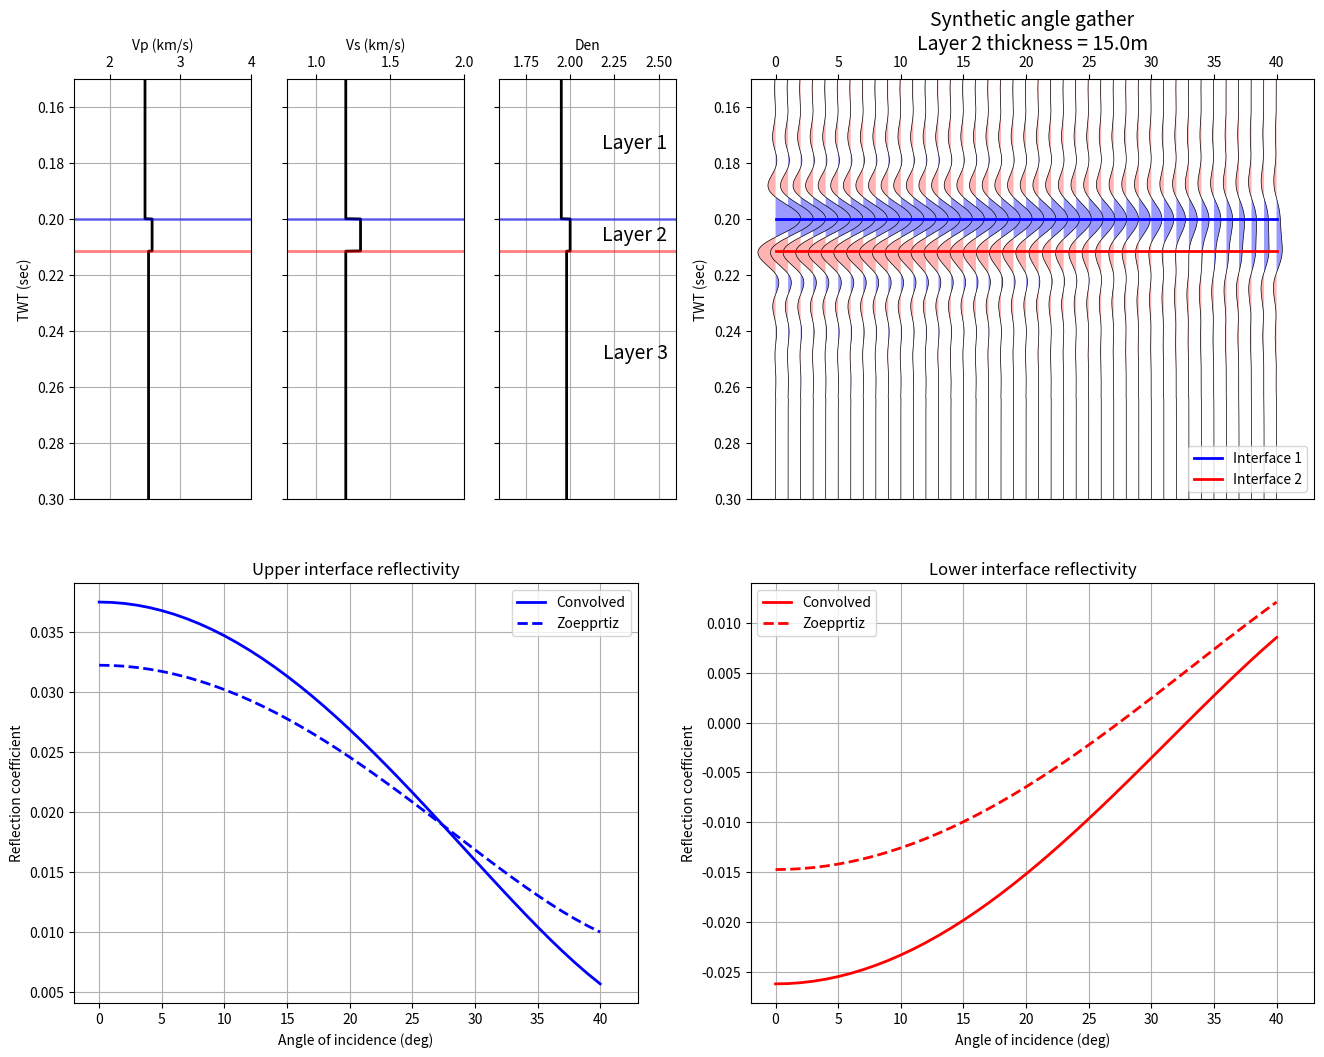

Recreate this plot in Python.
"""
Python script to generate a synthetic angle gather from a 3-layer property model
to examine pre-stack tuning effects.

[redacted]
Create Date:   19-Aug-2014
Last Mod:      5-Feb-2015
               -addition of bandpass wavelet
               
This script is provided without warranty of any kind.

"""

import numpy as np
import matplotlib.pyplot as plt
import math
import scipy.signal as signal
from numpy.fft import fft, ifft, fftfreq, fftshift, ifftshift


###########################################################
#
#       DEFINE MODELING PARAMETERS HERE
#


#   3-Layer Model Parameters [Layer1, Layer2, Layer 3]
vp_mod = [2500.0, 2600.0, 2550.0]  # P-wave velocity (m/s)
vs_mod = [1200.0, 1300.0, 1200.0]  # S-wave velocity (m/s)
rho_mod= [1.95, 2.0, 1.98]         # Density (g/cc)

thickness = 15.0  # vertical thickness of layer 2 in metres

#   Angle range for incident rays
theta1_min = 0.0    # best to leave this set to zero
theta1_max = 40.0
theta1_step= 1.0


#   Wavelet Parameters
wvlt_type = 'bandpass'  # Valid values: 'ricker' or 'bandpass'
wvlt_length= 0.128 # Wavelet length in seconds
wvlt_phase = 0.0   # Wavelet phase in degrees
wvlt_scalar = 1.0  # Multiplier to scale wavelet amplitude (default = 1.0)
wvlt_cfreq = 30.0  # Ricker wavelet central frequency
f1 =  5.0          # Bandpass wavelet low truncation frequency
f2 = 10.0          # Bandpass wavelet low cut frequency
f3 = 50.0          # Bandpass wavelet high cut frequency
f4 = 65.0          # Bandpass wavelet high truncation frequency


#   Trace Parameters
tmin = 0.0
tmax = 0.5
dt = 0.0001 # changing this from 0.0001 can affect the display quality


#   Plotting Display Parameters
min_plot_time = 0.15
max_plot_time = 0.3
excursion = 2




###########################################################
#
#       FUNCTIONS DEFINITIONS
#

def plot_vawig(axhdl, data, t, excursion):

    # Library requirements
    # import numpy as np
    # import matplotlib.pyplot as plt

    [ntrc, nsamp] = data.shape
    

    
    
    t = np.hstack([0, t, t.max()])
    
    for i in range(0, ntrc):
        tbuf = excursion * data[i,:] / np.max(np.abs(data)) + i
        
        tbuf = np.hstack([i, tbuf, i])
            
        axhdl.plot(tbuf, t, color='black', linewidth=0.5)
        plt.fill_betweenx(t, tbuf, i, where=tbuf>i, facecolor=[0.6,0.6,1.0], linewidth=0)
        plt.fill_betweenx(t, tbuf, i, where=tbuf<i, facecolor=[1.0,0.7,0.7], linewidth=0)
    
    axhdl.set_xlim((-excursion, ntrc+excursion))
    axhdl.xaxis.tick_top()
    axhdl.xaxis.set_label_position('top')
    axhdl.invert_yaxis()
    
  
    
def ricker(cfreq, phase, dt, wvlt_length):
    '''
    Calculate a zero-phase ricker wavelet
    
    Usage:
    ------
    t, wvlt = wvlt_ricker(cfreq, dt, wvlt_length)
    
    cfreq: central frequency of wavelet in Hz
    phase: wavelet phase in degrees
    dt: sample rate in seconds
    wvlt_length: length of wavelet in seconds
    '''
    
    # Library requirements
    # import numpy as np
    # import scipy.signal as signal

    
    nsamp = int(wvlt_length/dt + 1)
    t_max = wvlt_length*0.5
    t_min = -t_max
    
    t = np.arange(t_min, t_max, dt)
    
    t = np.linspace(-wvlt_length/2, (wvlt_length-dt)/2, wvlt_length/dt)
    wvlt = (1.0 - 2.0*(np.pi**2)*(cfreq**2)*(t**2)) * np.exp(-(np.pi**2)*(cfreq**2)*(t**2))
    
    if phase != 0:
        phase = phase*np.pi/180.0
        wvlth = signal.hilbert(wvlt)
        wvlth = np.imag(wvlth)
        wvlt = np.cos(phase)*wvlt - np.sin(phase)*wvlth
    
    return t, wvlt



def wvlt_bpass(f1, f2, f3, f4, phase, dt, wvlt_length):
    '''
    Calculate a trapezoidal bandpass wavelet
    
    Usage:
    ------
    t, wvlt = wvlt_ricker(f1, f2, f3, f4, phase, dt, wvlt_length)
    
    f1: Low truncation frequency of wavelet in Hz
    f2: Low cut frequency of wavelet in Hz
    f3: High cut frequency of wavelet in Hz
    f4: High truncation frequency of wavelet in Hz
    phase: wavelet phase in degrees
    dt: sample rate in seconds
    wvlt_length: length of wavelet in seconds
    '''
    
    # Library requirements
    # import scipy.signal as signal
    # from numpy.fft import fft, ifft, fftfreq, fftshift, ifftshift
    
    nsamp = int(wvlt_length/dt + 1)
    
    
    freq = fftfreq(nsamp, dt)
    freq = fftshift(freq)
    aspec = freq*0.0
    pspec = freq*0.0
    
    # Calculate slope and y-int for low frequency ramp
    M1 = 1/(f2-f1)
    b1 = -M1*f1
    
    # Calculate slop and y-int for high frequency ramp
    M2 = -1/(f4-f3)
    b2 = -M2*f4
    
    # Build initial frequency and filter arrays
    freq = fftfreq(nsamp, dt)
    freq = fftshift(freq)
    filt = np.zeros(nsamp)
    
    # Build LF ramp
    idx = np.nonzero((np.abs(freq)>=f1) & (np.abs(freq)<f2))
    filt[idx] = M1*np.abs(freq)[idx]+b1
    
    # Build central filter flat
    idx = np.nonzero((np.abs(freq)>=f2) & (np.abs(freq)<=f3))
    filt[idx] = 1.0
    
    # Build HF ramp
    idx = np.nonzero((np.abs(freq)>f3) & (np.abs(freq)<=f4))
    filt[idx] = M2*np.abs(freq)[idx]+b2
    
    # Unshift the frequencies and convert filter to fourier coefficients
    filt2 = ifftshift(filt)
    Af = filt2*np.exp(np.zeros(filt2.shape)*1j)
    
    # Convert filter to time-domain wavelet
    wvlt = fftshift(ifft(Af))
    wvlt = np.real(wvlt)
    wvlt = wvlt/np.max(np.abs(wvlt)) # normalize wavelet by peak amplitude

    # Generate array of wavelet times
    t = np.linspace(-wvlt_length*0.5, wvlt_length*0.5, nsamp)
    
    
    # Apply phase rotation if desired
    if phase != 0:
        phase = phase*np.pi/180.0
        wvlth = signal.hilbert(wvlt)
        wvlth = np.imag(wvlth)
        wvlt = np.cos(phase)*wvlt - np.sin(phase)*wvlth
    
    return t, wvlt
    
    

def calc_times(z_int, vp_mod):
    '''
    Calculate two-way travel time through a layered model
    
    Usage:
    -----
    t_int = calc_times(z_int, vp_mod)
    
    '''
    
    nlayers = len(vp_mod)
    nint = nlayers - 1

    t_int = []
    for i in range(0, nint):
        if i == 0:
            tbuf = z_int[i]/vp_mod[i]
            t_int.append(tbuf)
        else:
            zdiff = z_int[i]-z_int[i-1]
            zdiff = zdiff*2.0   # multiply by 2 for two-way traveltimes
            tbuf = zdiff/vp_mod[i] + t_int[i-1]
            tbuf = tbuf
            t_int.append(tbuf)
    
    return t_int



def digitize_model(rc_int, t_int, t):
    '''
    Sample a simple layered reflectivity model
    
    Usage:
    ------
    rc = digitize_model(rc, t_int, t)
    
    rc = reflection coefficients corresponding to interface times
    t_int = interface times
    t = regularly sampled time series defining model sampling
    '''
    
    # Library requirements
    # import numpy as np
    
    nlayers = len(rc_int)
    nint = nlayers - 1
    nsamp = len(t)
    
    rc = list(np.zeros(nsamp,dtype='float'))
    lyr = 0
    
    for i in range(0, nsamp):

        if t[i] >= t_int[lyr]:
            rc[i] = rc_int[lyr]
            lyr = lyr + 1    

        if lyr > nint:
            break
            
    return rc
    

def rc_zoep(vp1, vs1, rho1, vp2, vs2, rho2, theta1):
    '''
    Reflection & Transmission coefficients calculated using full Zoeppritz
    equations.
    
    Usage:
    ------
    R = rc_zoep(vp1, vs1, rho1, vp2, vs2, rho2, theta1)
    
    Reference:
    ----------
    The Rock Physics Handbook, Dvorkin et al.
    '''
    
    # Library requirements
    # import math
    
    # Cast inputs to floats
    vp1  = float(vp1)
    vp2  = float(vp2)
    vs1  = float(vs1)
    vs2  = float(vs2)
    rho1 = float(rho1)
    rho2 = float(rho2)
    theta1 = float(theta1)
    
    # Calculate reflection & transmission angles
    theta1 = math.radians(theta1)   # Convert theta1 to radians
    p      = ray_param(vp1, math.degrees(theta1)) # Ray parameter
    theta2 = math.asin(p*vp2);      # Transmission angle of P-wave
    phi1   = math.asin(p*vs1);      # Reflection angle of converted S-wave
    phi2   = math.asin(p*vs2);      # Transmission angle of converted S-wave
    
    # Matrix form of Zoeppritz Equations... M & N are two of the matricies
    M = np.array([ \
        [-math.sin(theta1), -math.cos(phi1), math.sin(theta2), math.cos(phi2)],\
        [math.cos(theta1), -math.sin(phi1), math.cos(theta2), -math.sin(phi2)],\
        [2*rho1*vs1*math.sin(phi1)*math.cos(theta1), rho1*vs1*(1-2*math.sin(phi1)**2),\
            2*rho2*vs2*math.sin(phi2)*math.cos(theta2), rho2*vs2*(1-2*math.sin(phi2)**2)],\
        [-rho1*vp1*(1-2*math.sin(phi1)**2), rho1*vs1*math.sin(2*phi1), \
            rho2*vp2*(1-2*math.sin(phi2)**2), -rho2*vs2*math.sin(2*phi2)]
        ], dtype='float')
    
    N = np.array([ \
        [math.sin(theta1), math.cos(phi1), -math.sin(theta2), -math.cos(phi2)],\
        [math.cos(theta1), -math.sin(phi1), math.cos(theta2), -math.sin(phi2)],\
        [2*rho1*vs1*math.sin(phi1)*math.cos(theta1), rho1*vs1*(1-2*math.sin(phi1)**2),\
            2*rho2*vs2*math.sin(phi2)*math.cos(theta2), rho2*vs2*(1-2*math.sin(phi2)**2)],\
        [rho1*vp1*(1-2*math.sin(phi1)**2), -rho1*vs1*math.sin(2*phi1),\
            -rho2*vp2*(1-2*math.sin(phi2)**2), rho2*vs2*math.sin(2*phi2)]\
        ], dtype='float')
    
    # This is the important step, calculating coefficients for all modes and rays
    R = np.dot(np.linalg.inv(M), N);
    
    return R


def ray_param(v, theta):
    '''
    Calculates the ray parameter p
    
    Usage:
    ------
        p = ray_param(v, theta)
    
    Inputs:
    -------
            v = interval velocity
        theta = incidence angle of ray (degrees)
    
    Output:
    -------
        p = ray parameter (i.e. sin(theta)/v )
    '''
    
    # Library requirements
    # import math
    
    # Cast inputs to floats
    theta = float(theta)
    v = float(v)
    
    p = math.sin(math.radians(theta))/v # ray parameter calculation
    
    return p
    
    


##########################################################
#
#       COMPUTATIONS HAPPEN BELOW HERE
#


#   Some handy constants
nlayers = len(vp_mod)
nint = nlayers - 1
nangles = int( (theta1_max-theta1_min)/theta1_step + 1)


#   Generate wavelet
if wvlt_type == 'ricker':
    wvlt_t, wvlt_amp = ricker(wvlt_cfreq, wvlt_phase, dt, wvlt_length)
    
elif wvlt_type == 'bandpass':
    wvlt_t, wvlt_amp = wvlt_bpass(f1, f2, f3, f4, wvlt_phase, dt, wvlt_length)

#   Apply amplitude scale factor to wavelet (to match seismic amplitude values)
wvlt_amp = wvlt_scalar * wvlt_amp

#   Calculate reflectivities from model parameters
rc_zoep_pp = []
theta1 = []
for i in range(0, nangles):
    theta1_buf = i*theta1_step + theta1_min
    rc_buf1 = rc_zoep(vp_mod[0], vs_mod[0], rho_mod[0], vp_mod[1], vs_mod[1], rho_mod[1], theta1_buf)
    rc_buf2 = rc_zoep(vp_mod[1], vs_mod[1], rho_mod[1], vp_mod[2], vs_mod[2], rho_mod[2], theta1_buf)
    
    theta1.append(theta1_buf)
    rc_zoep_pp.append([rc_buf1[0,0], rc_buf2[0,0]])


#   Define time sample vector for output model & traces
nsamp = int((tmax-tmin)/dt) + 1
t = []
for i in range(0,nsamp):
    t.append(i*dt)


syn_zoep_pp = []
lyr_times = []
print("\n\nStarting synthetic calcuations...\n")
for angle in range(0, nangles):
    
    dz_app = thickness
    
    #   To calculate apparent thickness of layer 2 based on incidence angle
    #   uncomment the following three rows (e.g. ray-synthetics)
    #p = ray_param(vp_mod[0], angle)
    #angle2 = math.degrees(math.asin(p*vp_mod[1]))
    #dz_app = thickness/math.cos(math.radians(angle2))
    
    #   Calculate interface depths
    z_int = [500.0]
    z_int.append(z_int[0] + dz_app)
    
    #   Calculate interface times
    t_int = calc_times(z_int, vp_mod)
    lyr_times.append(t_int)
    
    #   Digitize 3-layer model
    rc = digitize_model(rc_zoep_pp[angle], t_int, t)

    #   Convolve wavelet with reflectivities
    syn_buf = np.convolve(rc, wvlt_amp, mode='same')
    syn_buf = list(syn_buf)
    syn_zoep_pp.append(syn_buf)
    print("Calculated angle %i" % (angle))


#    Convert data arrays from lists/tuples to numpy arrays    
syn_zoep_pp = np.array(syn_zoep_pp)
rc_zoep_pp = np.array(rc_zoep_pp)
t = np.array(t)


#   Calculate array indicies corresponding to top/base interfaces
lyr_times = np.array(lyr_times)
lyr_indx = np.array(np.round(lyr_times/dt), dtype='int16')
lyr1_indx = list(lyr_indx[:,0])
lyr2_indx = list(lyr_indx[:,1])


#   Copy convoved top/base reflectivity values to Lists for easier plotting
[ntrc, nsamp] = syn_zoep_pp.shape
line1 = []
line2 = []
for i in range(0, ntrc):
    line1.append(syn_zoep_pp[i,lyr1_indx[i]])
    line2.append(syn_zoep_pp[i,lyr2_indx[i]])



#   AVO inversion for NI and GRAD from analytic and convolved reflectivity
#   values and print the results to the command line.  Linear least squares
#   method is used for estimating NI and GRAD coefficients.
Yzoep = np.array(rc_zoep_pp[:,0])
Yzoep = Yzoep.reshape((ntrc, 1))

Yconv = np.array(line1)
Yconv = Yconv.reshape((ntrc, 1))

ones = np.ones(ntrc)
ones = ones.reshape((ntrc,1))

sintheta2 = np.sin(np.radians(np.arange(0, ntrc)))**2
sintheta2 = sintheta2.reshape((ntrc, 1))

X = np.hstack((ones, sintheta2))

#   ... matrix solution of normal equations
Azoep = np.dot(np.dot(np.linalg.inv(np.dot(X.T, X)), X.T), Yzoep)
Aconv = np.dot(np.dot(np.linalg.inv(np.dot(X.T, X)), X.T), Yconv)

print('\n\n')
print('  Method       NI         GRAD')
print('---------------------------------')
print(' Zoeppritz%11.5f%12.5f' % (Azoep[0], Azoep[1]))
print(' Convolved%10.5f%12.5f' % (Aconv[0], Aconv[1]))


    
#   Create a "digital" time domain version of the input property model for 
#   easy plotting and comparison with the time synthetic traces
vp_dig = np.zeros(t.shape)
vs_dig = np.zeros(t.shape)
rho_dig = np.zeros(t.shape)

vp_dig[0:lyr1_indx[0]] = vp_mod[0]
vp_dig[(lyr1_indx[0]):lyr2_indx[0]] = vp_mod[1]
vp_dig[(lyr2_indx[0]):] = vp_mod[2]

vs_dig[0:lyr1_indx[0]] = vs_mod[0]
vs_dig[(lyr1_indx[0]):lyr2_indx[0]] = vs_mod[1]
vs_dig[(lyr2_indx[0]):] = vs_mod[2]

rho_dig[0:lyr1_indx[0]] = rho_mod[0]
rho_dig[(lyr1_indx[0]):lyr2_indx[0]] = rho_mod[1]
rho_dig[(lyr2_indx[0]):] = rho_mod[2]




#############################################
#
#       PLOTTING HAPPENS BELOW HERE
#


#   Create the plot figure
fig = plt.figure(figsize=(16, 12))
fig.set_facecolor('white')


#   Plot log curves in two-way time
ax0a = fig.add_subplot(261)
l_vp_dig, = ax0a.plot(vp_dig/1000, t, 'k', lw=2)
ax0a.set_ylim((min_plot_time,max_plot_time))
ax0a.set_xlim(1.5, 4.0)
ax0a.invert_yaxis()
ax0a.set_ylabel('TWT (sec)')
ax0a.xaxis.tick_top()
ax0a.xaxis.set_label_position('top')
ax0a.set_xlabel('Vp (km/s)')
ax0a.axhline(lyr_times[0,0], color='blue', lw=2, alpha=0.5)
ax0a.axhline(lyr_times[0,1], color='red', lw=2, alpha=0.5)
ax0a.grid()

ax0b = fig.add_subplot(262)
l_vs_dig, = ax0b.plot(vs_dig/1000, t, 'k', lw=2)
ax0b.set_ylim((min_plot_time,max_plot_time))
ax0b.set_xlim((0.8, 2.0))
ax0b.invert_yaxis()
ax0b.xaxis.tick_top()
ax0b.xaxis.set_label_position('top')
ax0b.set_xlabel('Vs (km/s)')
ax0b.set_yticklabels('')
ax0b.axhline(lyr_times[0,0], color='blue', lw=2, alpha=0.5)
ax0b.axhline(lyr_times[0,1], color='red', lw=2, alpha=0.5)
ax0b.grid()

ax0c = fig.add_subplot(263)
l_rho_dig, = ax0c.plot(rho_dig, t, 'k', lw=2)
ax0c.set_ylim((min_plot_time,max_plot_time))
ax0c.set_xlim((1.6, 2.6))
ax0c.invert_yaxis()
ax0c.xaxis.tick_top()
ax0c.xaxis.set_label_position('top')
ax0c.set_xlabel('Den')
ax0c.set_yticklabels('')
ax0c.axhline(lyr_times[0,0], color='blue', lw=2, alpha=0.5)
ax0c.axhline(lyr_times[0,1], color='red', lw=2, alpha=0.5)
ax0c.grid()

plt.text(2.55,
        min_plot_time + (lyr_times[0,0] - min_plot_time)/2.,
        'Layer 1',
        fontsize=14,
        horizontalalignment='right')
plt.text(2.55,
        lyr_times[0,1] + (lyr_times[0,0] - lyr_times[0,1])/2. + 0.002,
        'Layer 2',
        fontsize=14,
        horizontalalignment='right')
plt.text(2.55,
        lyr_times[0,0] + (max_plot_time - lyr_times[0,0])/2.,
        'Layer 3',
        fontsize=14,
        horizontalalignment='right')

#   Plot synthetic gather and model top & base interfaces in two-way time
ax1 = fig.add_subplot(222)
plot_vawig(ax1, syn_zoep_pp, t, excursion)
ax1.set_ylim((min_plot_time,max_plot_time))
l_int1, = ax1.plot(lyr_times[:,0], color='blue', lw=2)
l_int2, = ax1.plot(lyr_times[:,1], color='red', lw=2)

plt.legend([l_int1,l_int2], ['Interface 1', 'Interface 2'], loc=4)
ax1.invert_yaxis()
label_str = 'Synthetic angle gather\nLayer 2 thickness = %4.1fm' % thickness
ax1.set_xlabel(label_str, fontsize=14)
ax1.set_ylabel('TWT (sec)')


#   Plot Zoeppritz and convolved reflectivity curves    
ax2 = fig.add_subplot(2,2,3)

l_syn1, = ax2.plot(line1, color='blue', linewidth=2)
l_rc1, = ax2.plot( rc_zoep_pp[:,0], '--', color='blue', lw=2)

ax2.set_xlim((-excursion, ntrc+excursion))
ax2.grid()
ax2.set_xlabel('Angle of incidence (deg)')
ax2.set_ylabel('Reflection coefficient')
ax2.set_title('Upper interface reflectivity')
plt.legend([l_syn1, l_rc1], ['Convolved', 'Zoepprtiz'], loc=0)

ax3 = fig.add_subplot(2,2,4)
l_syn2, = ax3.plot(line2, color='red', linewidth=2)
l_rc2, = ax3.plot( rc_zoep_pp[:,1], '--', color='red', lw=2)
ax3.set_xlim((-excursion, ntrc+excursion))
ax3.grid()
ax3.set_xlabel('Angle of incidence (deg)')
ax3.set_ylabel('Reflection coefficient')
ax3.set_title('Lower interface reflectivity')
plt.legend([l_syn2, l_rc2], ['Convolved', 'Zoepprtiz'], loc=0)


#   Save the plot
plt.savefig('figure_2.png')

#   Display the plot
plt.show()
